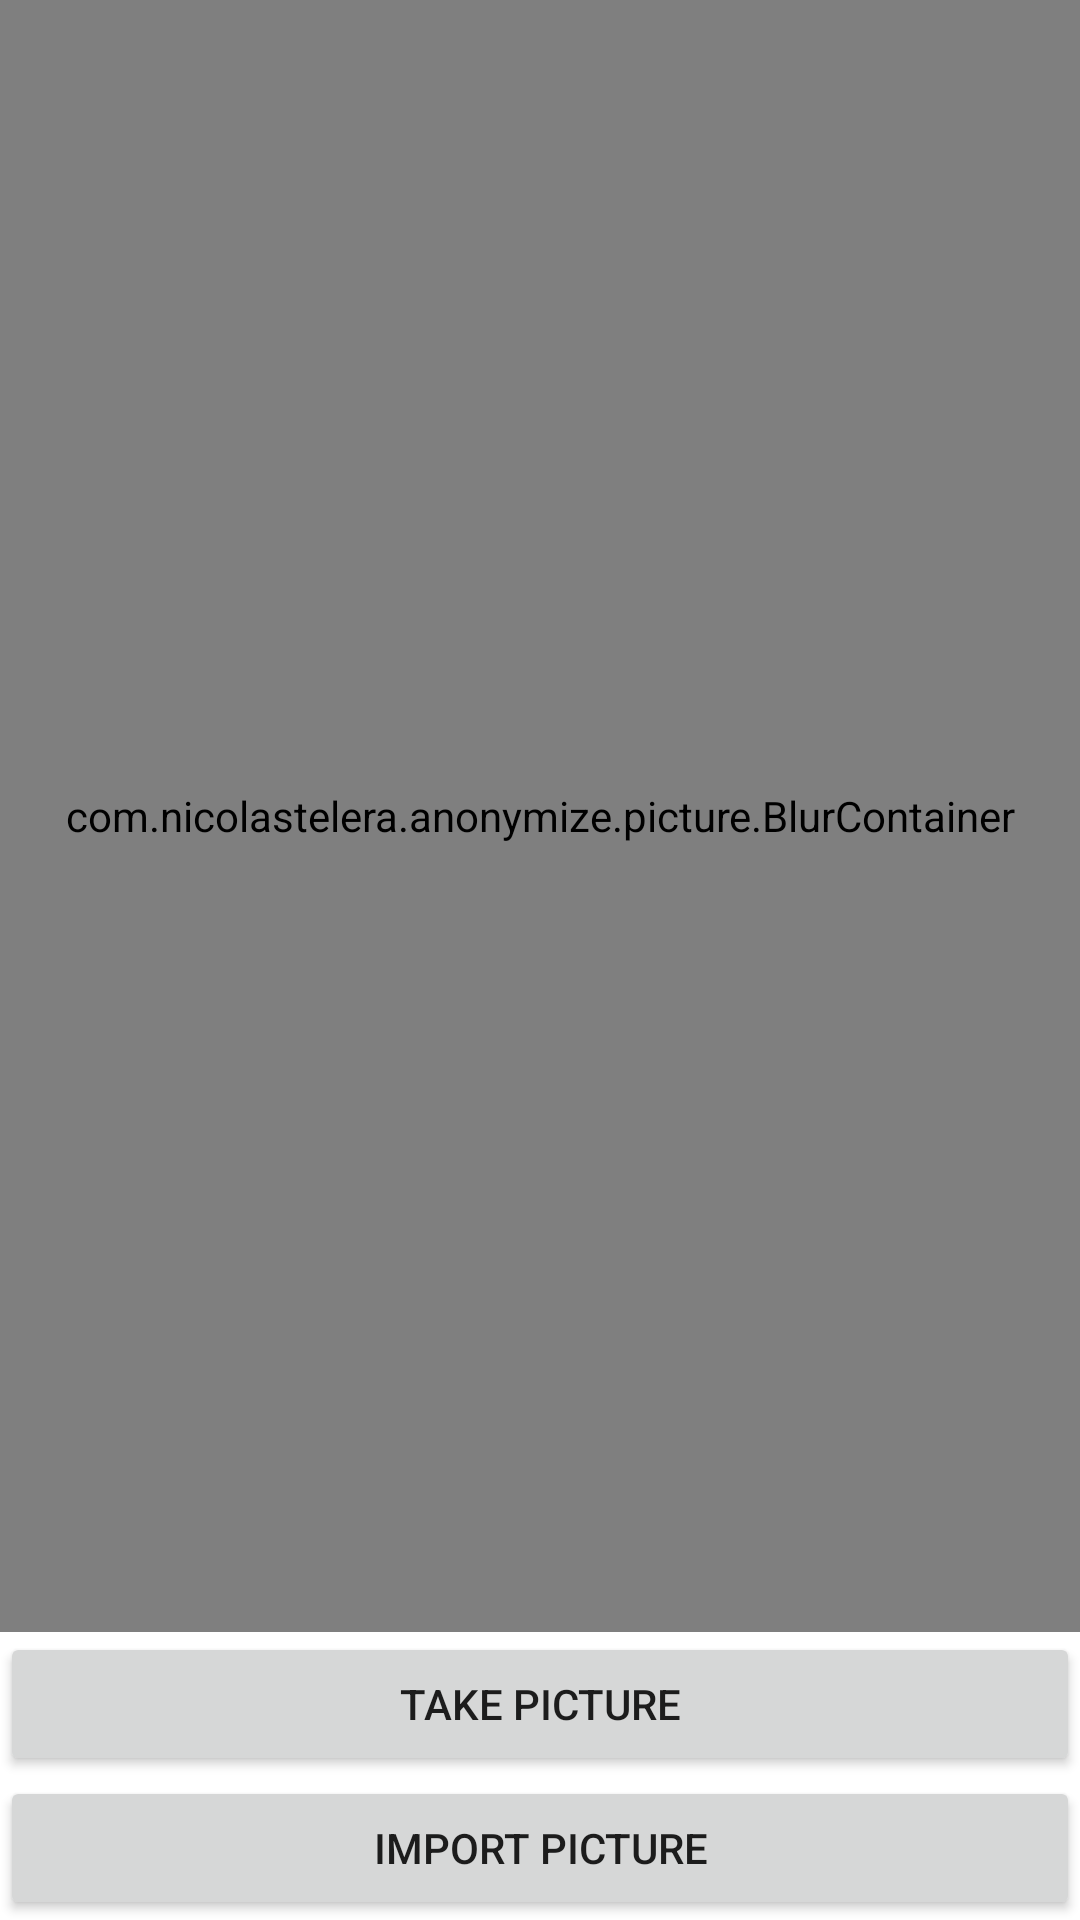

Reconstruct the res/layout file that produces this screen, plus the resources it refers to.
<!-- AndroidManifest.xml: application theme AppTheme -->
<!-- res/layout/activity_picture.xml -->
<?xml version="1.0" encoding="utf-8"?>
<android.support.constraint.ConstraintLayout
    xmlns:android="http://schemas.android.com/apk/res/android"
    xmlns:app="http://schemas.android.com/apk/res-auto"
    xmlns:tools="http://schemas.android.com/tools"
    android:id="@+id/container"
    android:layout_height="match_parent"
    android:layout_width="match_parent"
    tools:context=".picture.PictureActivity">

    <com.example.anonymize.picture.BlurContainer
        android:gravity="center_horizontal"
        android:id="@+id/blurViewGroup"
        android:layout_height="0dp"
        android:layout_width="0dp"
        app:layout_constraintBottom_toTopOf="@id/pictureButton"
        app:layout_constraintEnd_toEndOf="parent"
        app:layout_constraintStart_toStartOf="parent"
        app:layout_constraintTop_toTopOf="parent"
        app:layout_constraintVertical_chainStyle="spread_inside"/>

    <Button
        android:id="@+id/pictureButton"
        android:layout_height="wrap_content"
        android:layout_width="0dp"
        android:text="@string/take_picture"
        app:layout_constraintBottom_toTopOf="@+id/importButton"
        app:layout_constraintEnd_toEndOf="parent"
        app:layout_constraintStart_toStartOf="parent"
        app:layout_constraintTop_toBottomOf="@id/blurViewGroup"/>

    <Button
        android:id="@+id/importButton"
        android:layout_height="wrap_content"
        android:layout_width="0dp"
        android:text="@string/import_picture"
        app:layout_constraintBottom_toTopOf="@+id/saveButton"
        app:layout_constraintEnd_toEndOf="parent"
        app:layout_constraintStart_toStartOf="parent"
        app:layout_constraintTop_toBottomOf="@id/pictureButton"/>

    <Button
        android:id="@+id/saveButton"
        android:layout_height="wrap_content"
        android:layout_width="0dp"
        android:text="@string/save_picture"
        android:visibility="gone"
        app:layout_constraintBottom_toBottomOf="parent"
        app:layout_constraintEnd_toEndOf="parent"
        app:layout_constraintStart_toStartOf="parent"
        app:layout_constraintTop_toBottomOf="@id/importButton"
        tools:visibility="visible"/>

</android.support.constraint.ConstraintLayout>
<!-- resources referenced by this layout -->
<resources>
  <string name="import_picture">import picture</string>
  <string name="save_picture">Save Picture</string>
  <string name="take_picture">Take picture</string>
</resources>
